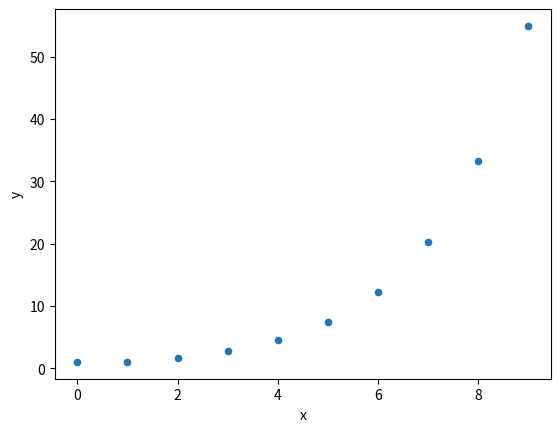
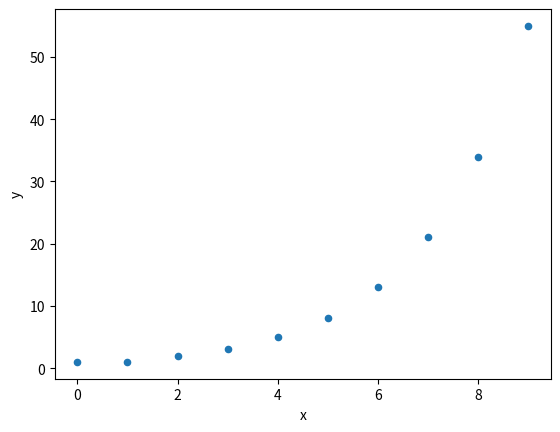
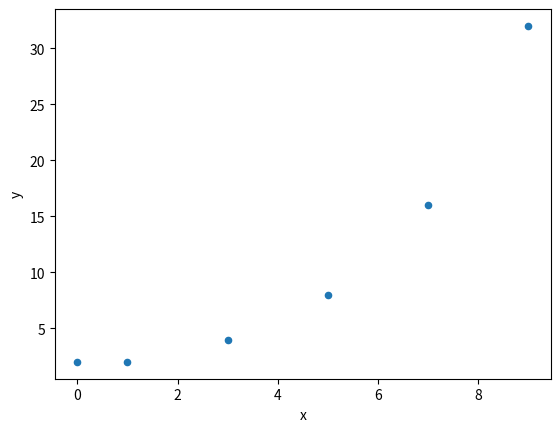
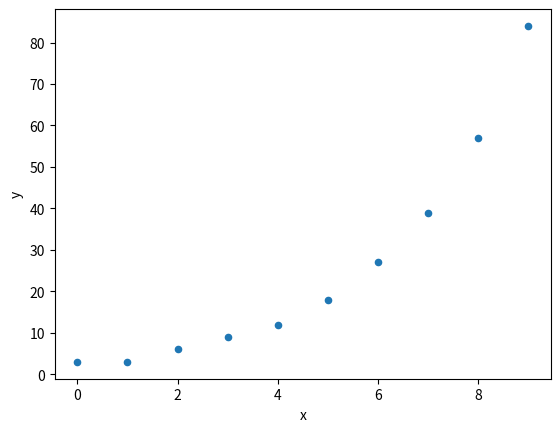

The matplotlib source for these figures, in order:
import pandas as pd
import matplotlib.pyplot as plt

def showPlot(dict):
  fd= pd.DataFrame.from_dict({'x':dict.keys(),'y':dict.values()})
  fd.plot.scatter(x='x',y='y')
  plt.show()

fDict={0:1,1:1}
def f(x):
  if not (x in fDict): 
    fDict[x] = 1.65*f(x-1)
    return fDict[x]
  return fDict[x]
f(9)
showPlot(fDict)

gDict={0:1,1:1}
def g(x):
  if not (x in gDict): 
    gDict[x] = g(x-1)+g(x-2)
    return gDict[x]
  return gDict[x]
g(9)
showPlot(gDict)

hDict={0:2,1:2}
def h(x):
  if not (x in hDict): 
    hDict[x] = 2*h(x-2)
    return hDict[x]
  return hDict[x]
h(9)
showPlot(hDict)

kDict={0:3,1:3}
def k(x):
  if(x<2):
    return 3
  if not (x in kDict): 
    kDict[x] =k(x-1)+k(x-3)
    return kDict[x]
  return kDict[x]
k(9)
showPlot(kDict)